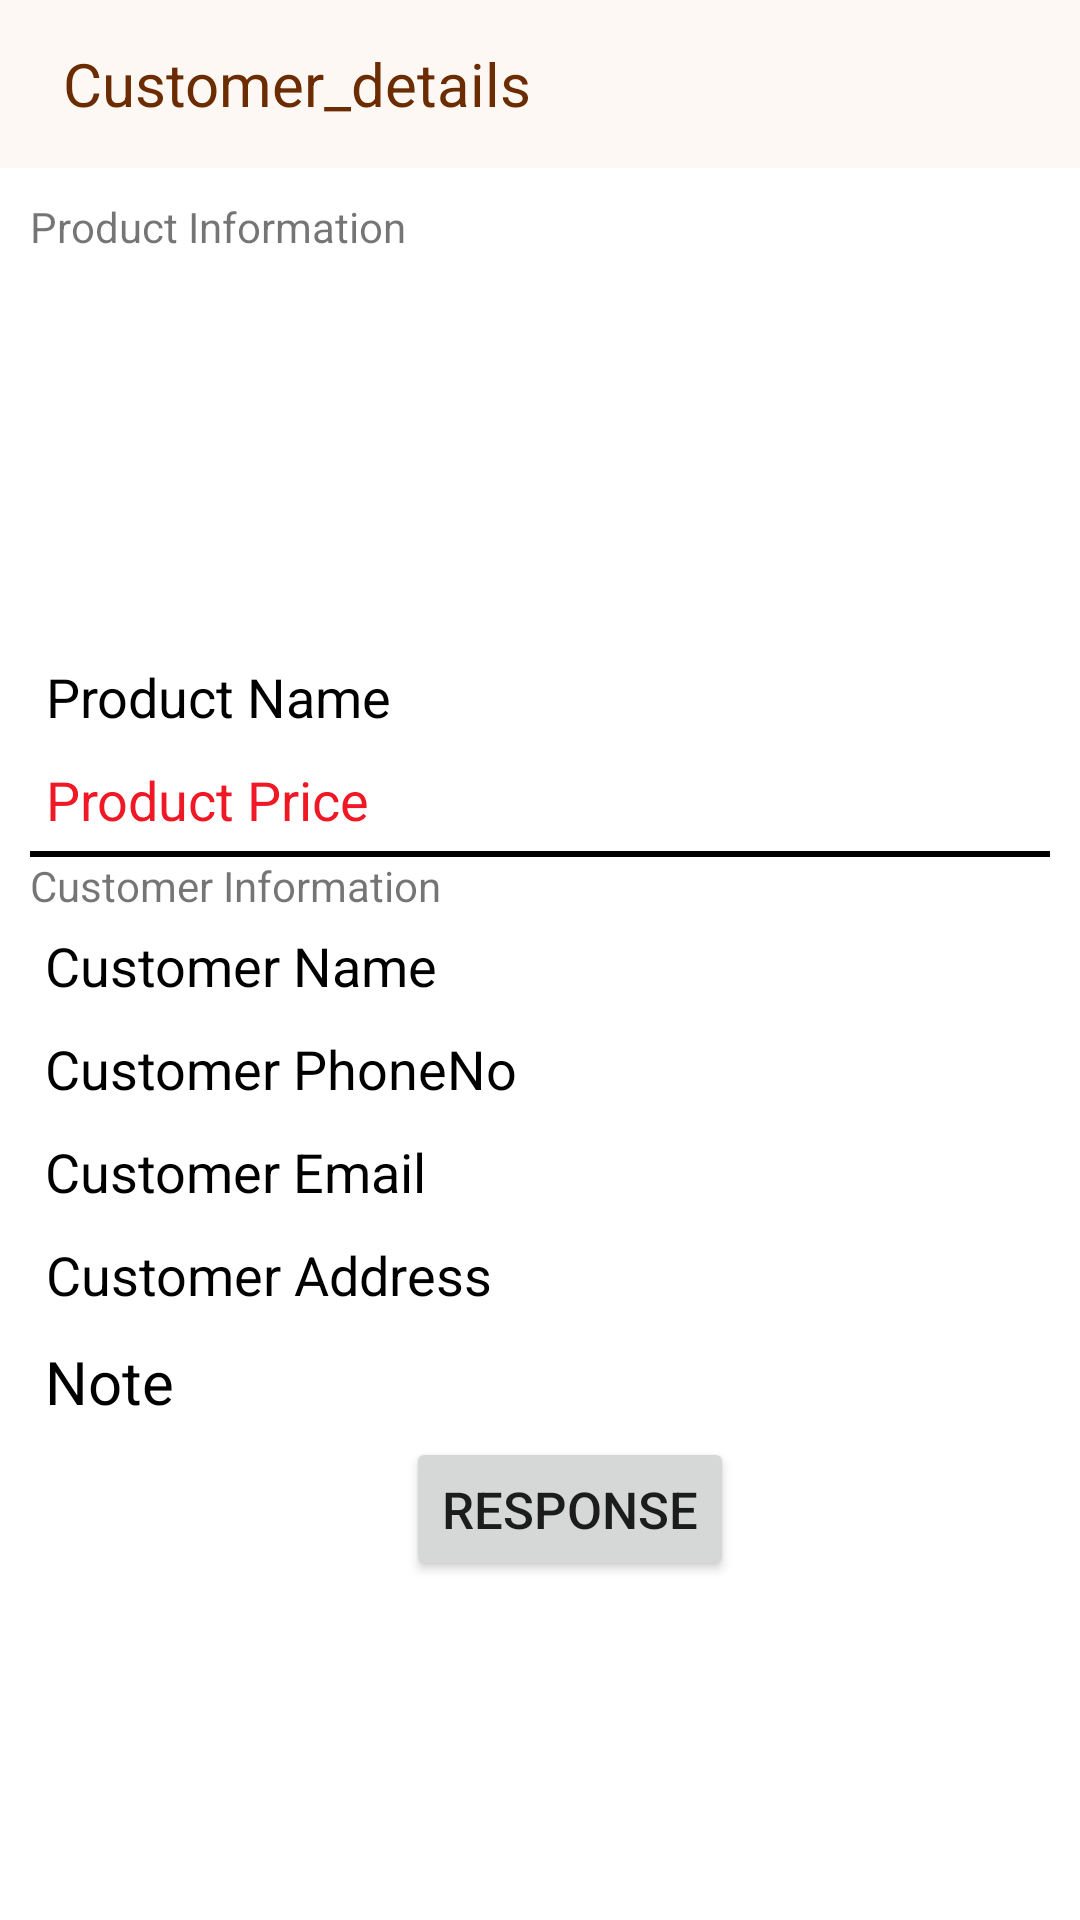

Here is an Android app screen rendered from its layout file. Give the layout XML and the strings, colors and styles it references.
<!-- AndroidManifest.xml: application theme Theme.ECommerce -->
<!-- res/layout/activity_customer_details.xml -->
<?xml version="1.0" encoding="utf-8"?>
<LinearLayout xmlns:android="http://schemas.android.com/apk/res/android"
    xmlns:app="http://schemas.android.com/apk/res-auto"
    xmlns:tools="http://schemas.android.com/tools"
    android:layout_width="match_parent"
    android:layout_height="match_parent"
    android:orientation="vertical"
    tools:context=".Seller.ActivityCustomerDetails">

    <androidx.appcompat.widget.Toolbar
        android:id="@+id/Cus_detailsToolbar"
        android:layout_width="match_parent"
        android:layout_height="wrap_content"
        android:background="@color/toolbar_background"
        android:minHeight="?attr/actionBarSize"
        android:theme="?attr/actionBarTheme"
        android:visibility="visible">

        <TextView
            android:id="@+id/Cus_detailsTxt"
            android:layout_width="wrap_content"
            android:layout_height="wrap_content"
            android:padding="5sp"
            android:text="Customer_details"
            android:textColor="@color/toolbar_text"
            android:textSize="@dimen/toolbar_text" />

    </androidx.appcompat.widget.Toolbar>

    <ScrollView
        android:layout_width="match_parent"
        android:layout_height="match_parent">

        <LinearLayout
            android:layout_width="match_parent"
            android:layout_height="wrap_content"
            android:orientation="vertical"
            android:padding="@dimen/layout_pad">

            <TextView
                android:id="@+id/textView3"
                android:layout_width="wrap_content"
                android:layout_height="wrap_content"
                android:text="Product Information" />

            <ImageView
                android:id="@+id/CUS_detailsImg"
                android:layout_width="@dimen/product_picture"
                android:layout_height="@dimen/product_picture"
                android:layout_gravity="center"
                android:layout_margin="@dimen/layout_pad"
                android:layout_marginRight="10dp"
                android:src="@drawable/ic_product_demo_photo_24" />

            <TextView
                android:id="@+id/Cus_detailsProductName"
                android:layout_width="wrap_content"
                android:layout_height="wrap_content"
                android:gravity="center"
                android:text="Product Name"
                android:textColor="@color/normal_text"
                android:padding="@dimen/inner_pad"
                android:textSize="@dimen/normal_text">

            </TextView>

            <TextView
                android:id="@+id/Cus_detailsProductPrice"
                android:layout_width="wrap_content"
                android:layout_height="wrap_content"
                android:gravity="center"
                android:text="Product Price"
                android:textColor="@color/red"
                android:padding="@dimen/inner_pad"
                android:textSize="@dimen/normal_text">

            </TextView>

            <View
                android:layout_width="match_parent"
                android:layout_height="2sp"
                android:background="@color/black" />

            <TextView
                android:id="@+id/textView4"
                android:layout_width="wrap_content"
                android:layout_height="wrap_content"
                android:text="Customer Information" />

            <TextView
                android:id="@+id/Cus_detailsCustomerName"
                android:layout_width="wrap_content"
                android:layout_height="wrap_content"
                android:gravity="center"
                android:text="Customer Name"
                android:textColor="@color/normal_text"
                android:padding="@dimen/inner_pad"
                android:textSize="@dimen/normal_text">

            </TextView>

            <TextView
                android:id="@+id/Cus_detailsCustomerPhoneNo"
                android:layout_width="wrap_content"
                android:layout_height="wrap_content"
                android:gravity="center"
                android:text="Customer PhoneNo"
                android:textColor="@color/normal_text"
                android:padding="@dimen/inner_pad"
                android:textSize="@dimen/normal_text">

            </TextView>

            <TextView
                android:id="@+id/Cus_detailsCustomerEmail"
                android:layout_width="match_parent"
                android:layout_height="wrap_content"
                android:padding="@dimen/inner_pad"
                android:text="Customer Email"
                android:textColor="@color/normal_text"
                android:textSize="@dimen/normal_text" />

            <TextView
                android:id="@+id/Cus_detailsCustomerAddress"
                android:layout_width="wrap_content"
                android:layout_height="wrap_content"
                android:gravity="center"
                android:text="Customer Address"
                android:textColor="@color/normal_text"
                android:padding="@dimen/inner_pad"
                android:textSize="@dimen/normal_text">

            </TextView>

            <TextView
                android:id="@+id/Cus_detailsNote"
                android:layout_width="wrap_content"
                android:layout_height="wrap_content"
                android:gravity="center"
                android:text="Note"
                android:textColor="@color/normal_text"
                android:padding="@dimen/inner_pad"
                android:textSize="@dimen/toolbar_text">

            </TextView>

            <Button
                android:id="@+id/cus_detailsResponseBtn"
                android:layout_width="wrap_content"
                android:layout_height="wrap_content"
                android:layout_gravity="center"
                android:layout_marginLeft="@dimen/layout_pad"
                android:text="Response"
                android:textSize="@dimen/button_text" />
        </LinearLayout>
    </ScrollView>


</LinearLayout>
<!-- resources referenced by this layout -->
<resources>
  <color name="black">#FF000000</color>
  <color name="normal_text">#FF000000</color>
  <color name="red">#F01824</color>
  <color name="toolbar_background">#FEF8F4</color>
  <color name="toolbar_text">#6B2C01</color>
  <dimen name="button_text">17sp</dimen>
  <dimen name="inner_pad">5sp</dimen>
  <dimen name="layout_pad">10sp</dimen>
  <dimen name="normal_text">18sp</dimen>
  <dimen name="product_picture">110sp</dimen>
  <dimen name="toolbar_text">20sp</dimen>
  <style name="Theme.ECommerce" parent="Theme.MaterialComponents.Light.NoActionBar">
          
          <item name="colorPrimary">@color/purple_200</item>
          <item name="colorPrimaryVariant">@color/purple_700</item>
          <item name="colorOnPrimary">@color/black</item>
          
          <item name="colorSecondary">@color/teal_200</item>
          <item name="colorSecondaryVariant">@color/teal_700</item>
          <item name="colorOnSecondary">@color/black</item>
          
          <item name="android:statusBarColor" tools:targetApi="l">@color/toolbar_background</item>
          <item name="statusBarForeground">@color/black</item>
          <item name="android:windowLightStatusBar">true</item>
          
      </style>
  <color name="purple_200">#FFBB86FC</color>
  <color name="purple_700">#FF3700B3</color>
  <color name="teal_200">#FF03DAC5</color>
  <color name="teal_700">#FF018786</color>
</resources>
